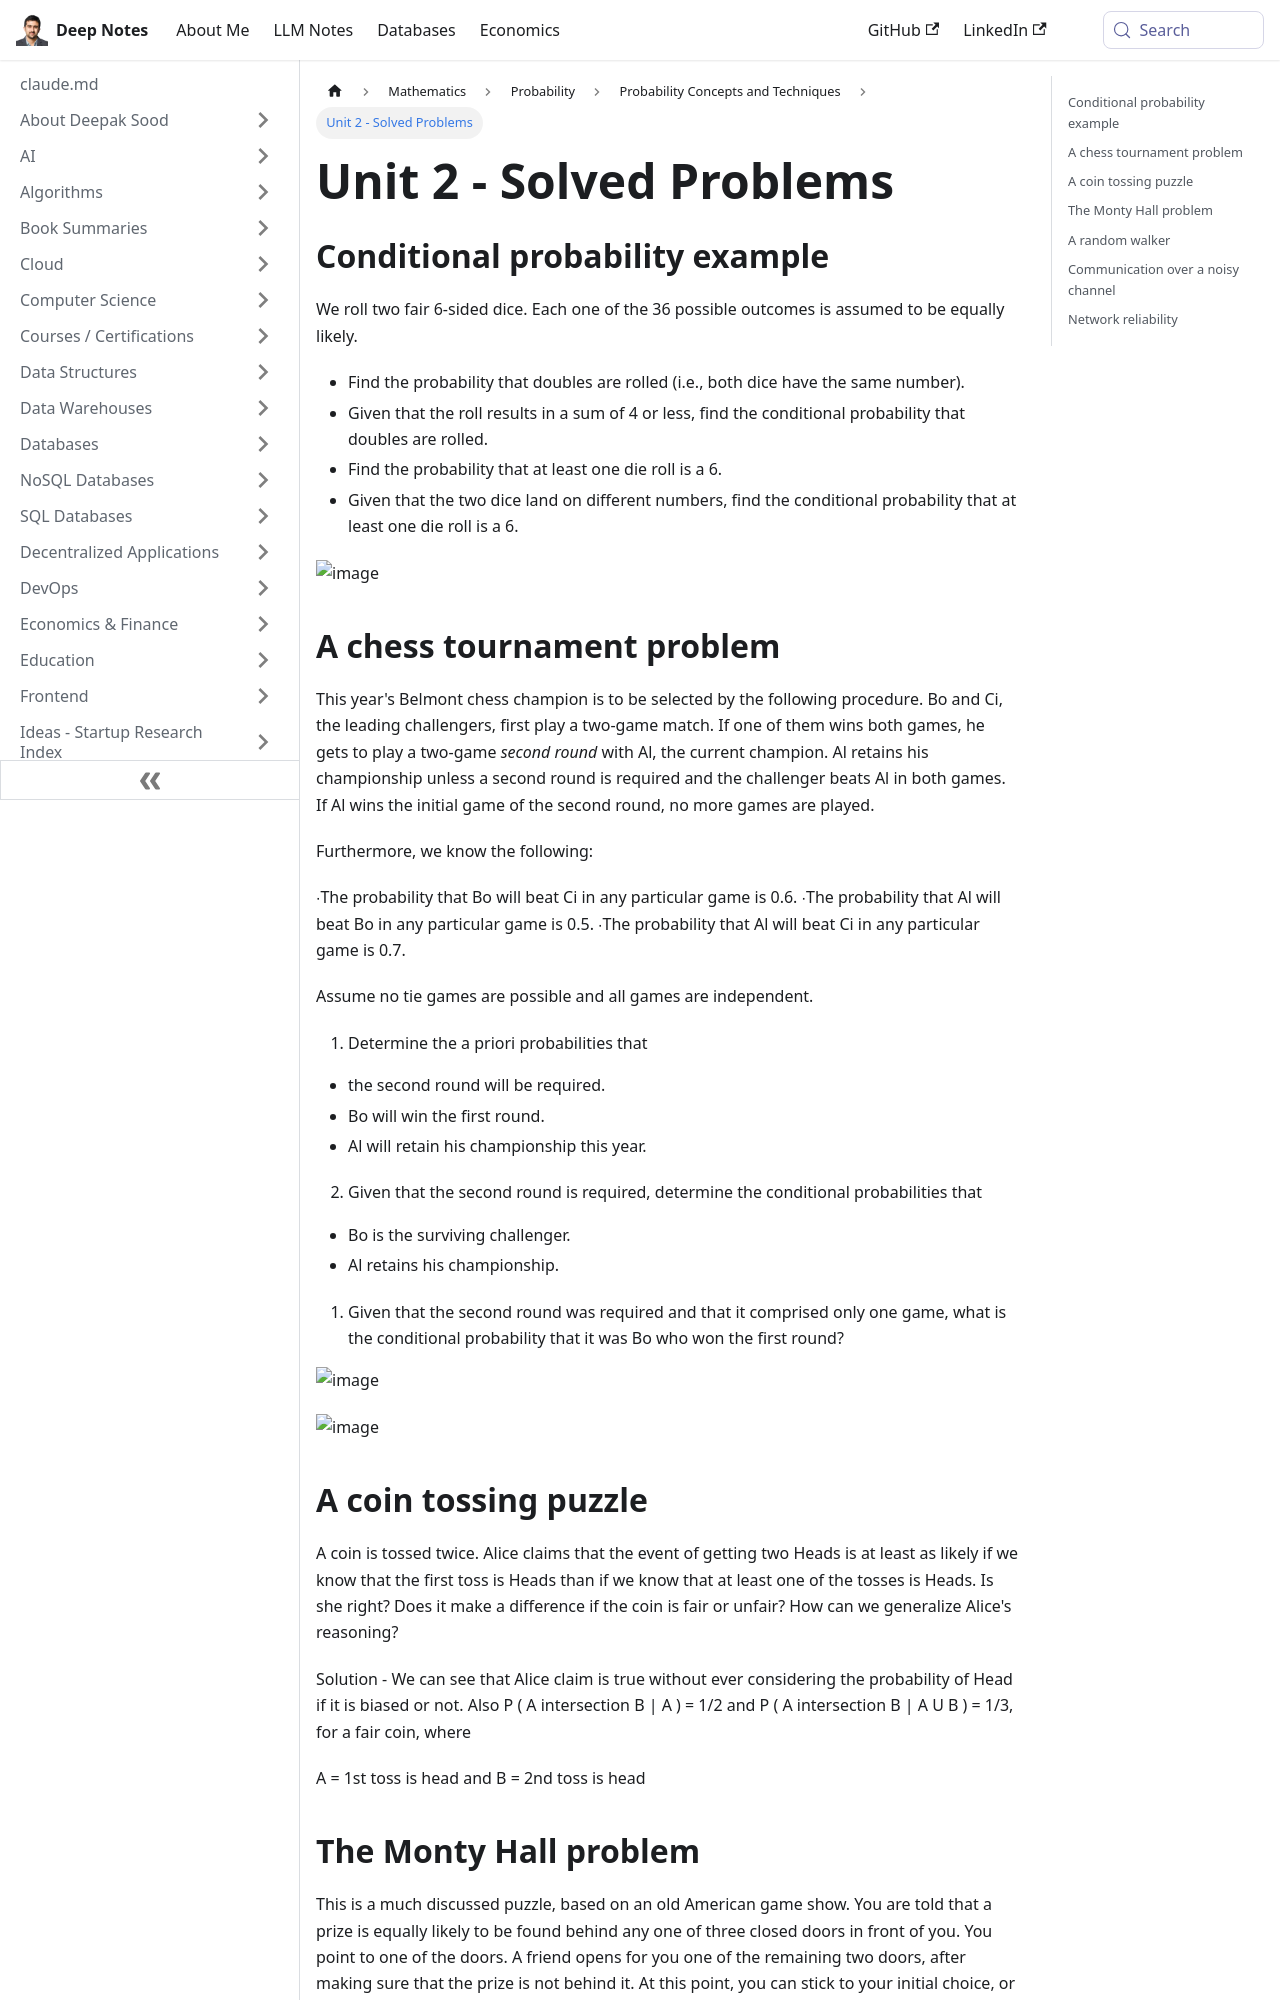

repository: deepaksood619/deepaksood619.github.io · page: mathematics/probability/intro-to-probability/unit-2-solved-problems/index.html · generator: docusaurus

---
slug: /mathematics/probability/intro-to-probability/unit-2-solved-problems
title: Unit 2 - Solved Problems
description: Explore solved problems in conditional probability and chess tournaments, including dice outcomes and strategic match procedures in this detailed study guide.
created: 2023-03-05
updated: 2023-05-03
---
## Conditional probability example

We roll two fair 6-sided dice. Each one of the 36 possible outcomes is assumed to be equally likely.

- Find the probability that doubles are rolled (i.e., both dice have the same number).
- Given that the roll results in a sum of 4 or less, find the conditional probability that doubles are rolled.
- Find the probability that at least one die roll is a 6.
- Given that the two dice land on different numbers, find the conditional probability that at least one die roll is a 6.

![image](../../../media/Intro-Syllabus_Unit-2-Solved-Problems-image1.jpg)

## A chess tournament problem

This year's Belmont chess champion is to be selected by the following procedure. Bo and Ci, the leading challengers, first play a two-game match. If one of them wins both games, he gets to play a two-game *second round* with Al, the current champion. Al retains his championship unless a second round is required and the challenger beats Al in both games. If Al wins the initial game of the second round, no more games are played.

Furthermore, we know the following:

∙The probability that Bo will beat Ci in any particular game is 0.6.
∙The probability that Al will beat Bo in any particular game is 0.5.
∙The probability that Al will beat Ci in any particular game is 0.7.

Assume no tie games are possible and all games are independent.

1. Determine the a priori probabilities that

- the second round will be required.
- Bo will win the first round.
- Al will retain his championship this year.

2. Given that the second round is required, determine the conditional probabilities that

- Bo is the surviving challenger.
- Al retains his championship.

1. Given that the second round was required and that it comprised only one game, what is the conditional probability that it was Bo who won the first round?

![image](../../../media/Intro-Syllabus_Unit-2-Solved-Problems-image2.jpg)

![image](../../../media/Intro-Syllabus_Unit-2-Solved-Problems-image3.jpg)

## A coin tossing puzzle

A coin is tossed twice. Alice claims that the event of getting two Heads is at least as likely if we know that the first toss is Heads than if we know that at least one of the tosses is Heads. Is she right? Does it make a difference if the coin is fair or unfair? How can we generalize Alice's reasoning?

Solution - We can see that Alice claim is true without ever considering the probability of Head if it is biased or not.
Also P ( A intersection B | A ) = 1/2 and P ( A intersection B | A U B ) = 1/3, for a fair coin, where

A = 1st toss is head and B = 2nd toss is head
